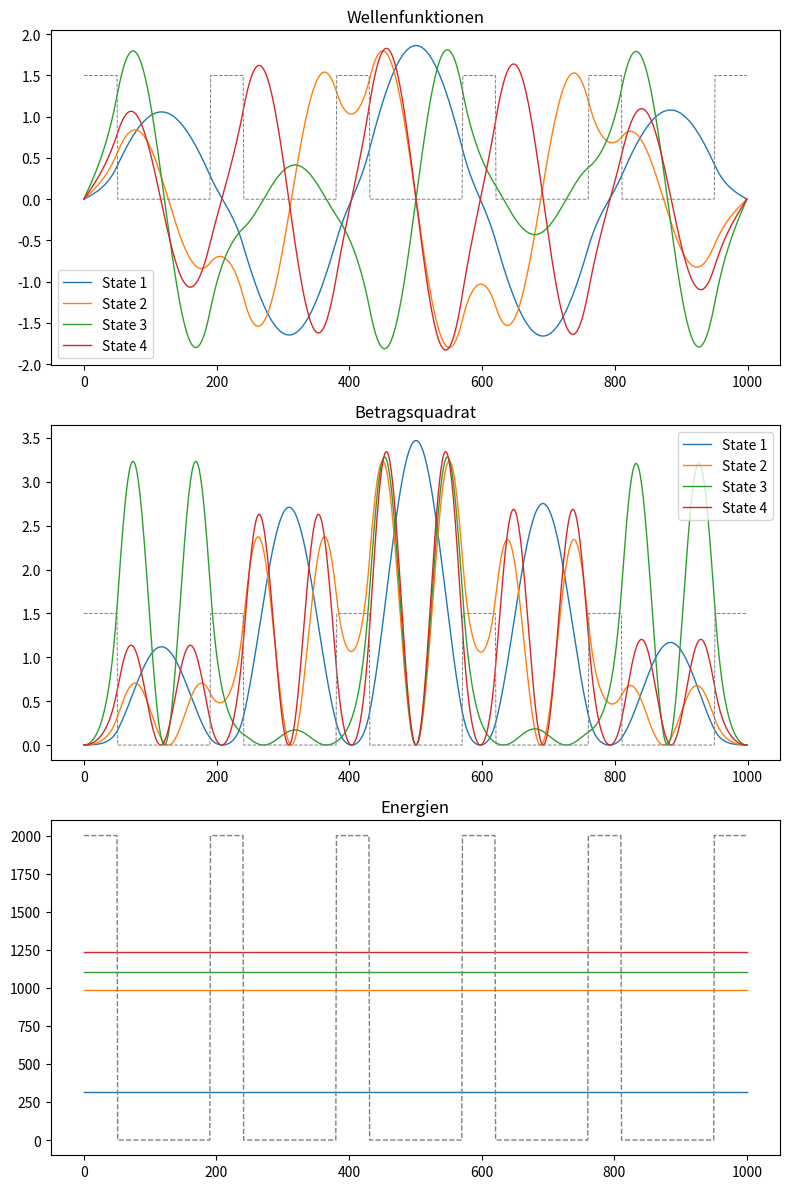

Python code for this plot:
import numpy as np
import matplotlib.pyplot as plt
from scipy.ndimage.interpolation import rotate
import math

'''Definition der Laufvariablen'''
npoints = 1000
dx = 1/npoints

psi = np.zeros(shape=(npoints), dtype=float)
d_psi = np.zeros(shape=(npoints), dtype=float)
d2_psi = np.zeros(shape=(npoints), dtype=float)
V = np.zeros(shape=(npoints), dtype=float)
l = np.arange(0,npoints, 1)

x = 0
y = 0

# Create stepfunction
n = 5 # number of minima
d = 50 # thickness of potentials
g = int((npoints-d)/n - d) # length of potentialminima, is calculated to be symmetric
h = 2000 # height of potential
t = 0 # depht of potential

for i in range(0, npoints):
    if x <= d :
        V[i] = h
        y = 0
    elif y <= g:
        V[i] = t
        y += 1
        if y == g:
            x = 0
    x += 1

# Double minimum Potenial
#for i in range(0, npoints):
#    V[i] = 5e3 * (0.01 + (dx * i - dx * npoints / 2) ** 4 - 0.2 * (dx * i - dx * npoints / 2) ** 2)

# Initialize 
en = 0
psi[0] = 0
d2_psi[0] = psi[1]*(V[0] - en)
psi_0 = - dx
en = 0.1
delta_en_start = 0.1

# Number of states to be calculated
nstates = 4

# Convergence criterium
epsilon = 10 ** (-15)

energy = np.zeros(shape=(nstates), dtype=float)
state = np.zeros(shape=(nstates), dtype=float)
psis = np.zeros(shape=(npoints,nstates), dtype=float)

'''Loop aller zu berechnenden States'''
for istate in range(0, nstates):
    converged = 0
    counter = 0

    psi[0] = 0
    d2_psi[0] = psi[0] * (V[0] - en)

    psi[1] = 2 * psi[0] - psi_0 + d2_psi[0] * dx ** 2
    d2_psi[1] = psi[1] * (V[1] - en)

    for i in range(2, npoints - 0):
        psi[i] = 2 * psi[i - 1] - psi[i - 2] + d2_psi[i - 1] * dx ** 2
        d2_psi[i] = psi[i] * (V[i] - en)

    newval = psi[npoints - 1]
    oldval = newval

    delta_en = delta_en_start

    '''Iterationsloop'''
    while converged == 0:
        counter += 1

        '''Uptate Test-Energy und Energie-Inkrement'''
        if oldval*newval>0:
            en += delta_en
            delta_en *= 1.1
            oldval = newval
        elif oldval*newval<0:
            en -= delta_en
            delta_en *= 0.1
            en += delta_en

        '''Funktion am ersten Gitterpunkt iniziieren'''
        psi[0] = 0
        d2_psi[0] = psi[0] * (V[0] - en)

        '''Numerische Integration'''
        psi[1] = 2 * psi[0] - psi_0 + d2_psi[0] * dx ** 2
        d2_psi[1] = psi[1] * (V[1] - en)

        for i in range(2, npoints - 0):
            psi[i] = 2 * psi[i - 1] - psi[i - 2] + d2_psi[i - 1] * dx ** 2
            d2_psi[i] = psi[i] * (V[i] - en)

        newval = psi[npoints - 1]

        '''Normierung so dass das Integral ueber psi^2 = 1 ist'''
        psi2_int = 0

        for i in range(0, npoints - 0):
            psi2_int += (psi[i] ** 2) * dx

        psi2_int_sqrt = math.sqrt(psi2_int)
        psi[:] /= psi2_int_sqrt

        if (psi[npoints - 1] ** 2) < epsilon:
            converged = 1

        if (counter == 500):
            print("Error: not converged with error >", str(np.format_float_scientific((psi[npoints - 1] ** 2),precision=3)))
            converged = 1

    energy[istate] = en
    psis[:,istate] = psi[:]

    print("State " + str(istate+1) + " converged after " + str(counter) + " steps with energy " + str(en))

    '''Neuer Energiestartwert'''
    en *= 1.1


plt.rcParams["figure.figsize"] = (8, 12)
fig, axs = plt.subplots(3)

for i in range(0,nstates):

    # Plot Wavefunctions
    axs[0].plot(l,psis[:, i], label="State " + str(i+1),linewidth="1")
    axs[0].set_title("Wellenfunktionen")
    axs[0].legend()

    # Plot Absolute square of wf
    axs[1].plot(l,(psis[:, i])**2, label="State " + str(i+1),linewidth="1")
    axs[1].set_title("Betragsquadrat")
    axs[1].legend()

    # Plot energy
    v_x = [0,npoints]
    v_y = [psis[0, i]+energy[i],psis[-1, i]+energy[i]]
    axs[2].plot(v_x,v_y, label="State " + str(i+1),linewidth="1")
    axs[2].set_title("Energien")

# Plot Potential in each plot for better visibility, IMPORTANT: Not to scale
axs[0].plot(l,V[:]/math.fabs(h)*1.5,'--',label="Potential",linewidth="0.7",color="gray")
axs[1].plot(l,V[:]/math.fabs(h)*1.5,'--',label="Potential",linewidth="0.7",color="gray")
axs[2].plot(l[:],V[:],'--',label="Potential",linewidth="1",color="gray")

plt.tight_layout()
plt.show()
